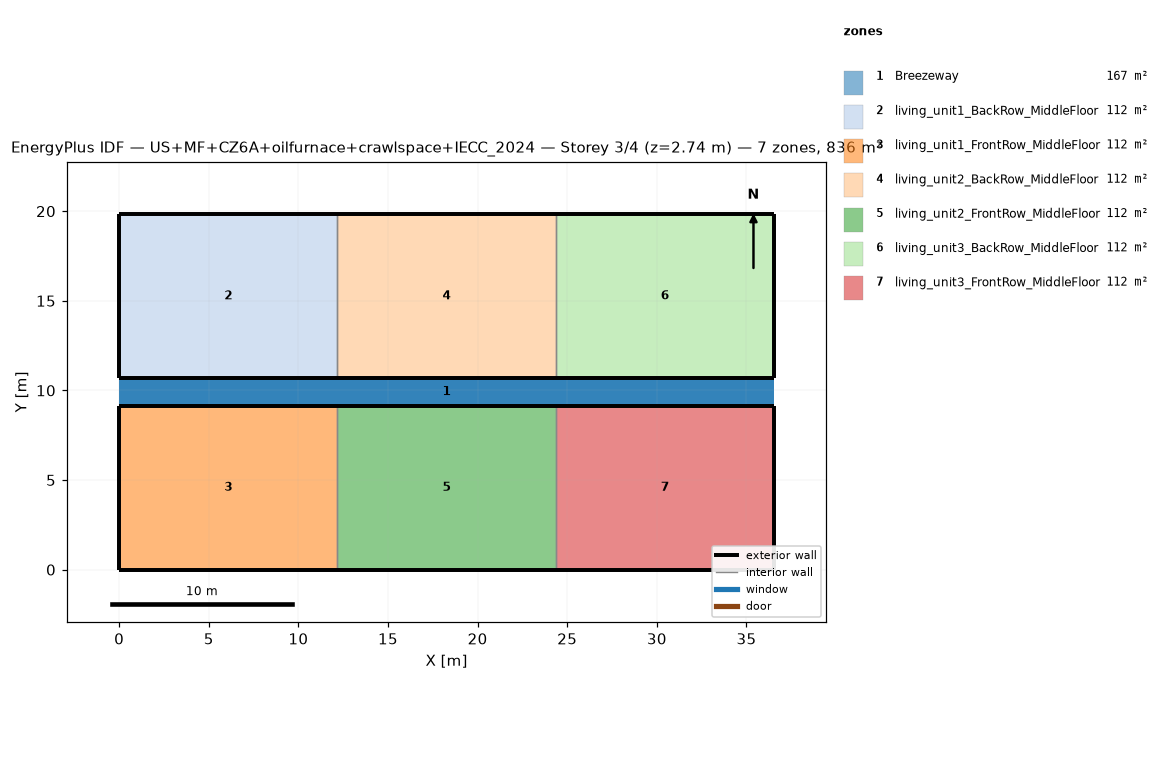
=== STOREY PLAN SPEC (per zone: floor XY polygon, exterior-wall plan segments, windows/doors) ===
zone 1: Breezeway  (167.0 m²)
  floor: (36.54, 9.16) (0.00, 9.16) (0.00, 10.68) (36.54, 10.68)
  floor: (36.54, 9.16) (0.00, 9.16) (0.00, 10.68) (36.54, 10.68)
  floor: (36.54, 9.16) (0.00, 9.16) (0.00, 10.68) (36.54, 10.68)
zone 2: living_unit1_BackRow_MiddleFloor  (111.5 m²)
  floor: (12.18, 10.68) (0.00, 10.68) (0.00, 19.84) (12.18, 19.84)
  exterior wall: (0.00, 10.68) – (12.18, 10.68)  [12.2 m]
  exterior wall: (12.18, 19.84) – (0.00, 19.84)  [12.2 m]
  exterior wall: (0.00, 19.84) – (0.00, 10.68)  [9.2 m]
  interior walls: 1
zone 3: living_unit1_FrontRow_MiddleFloor  (111.5 m²)
  floor: (12.18, 0.00) (0.00, 0.00) (0.00, 9.16) (12.18, 9.16)
  exterior wall: (0.00, 0.00) – (12.18, 0.00)  [12.2 m]
  exterior wall: (12.18, 9.16) – (0.00, 9.16)  [12.2 m]
  exterior wall: (0.00, 9.16) – (0.00, 0.00)  [9.2 m]
  interior walls: 1
zone 4: living_unit2_BackRow_MiddleFloor  (111.5 m²)
  floor: (24.36, 10.68) (12.18, 10.68) (12.18, 19.84) (24.36, 19.84)
  exterior wall: (12.18, 10.68) – (24.36, 10.68)  [12.2 m]
  exterior wall: (24.36, 19.84) – (12.18, 19.84)  [12.2 m]
  interior walls: 2
zone 5: living_unit2_FrontRow_MiddleFloor  (111.5 m²)
  floor: (24.36, 0.00) (12.18, 0.00) (12.18, 9.16) (24.36, 9.16)
  exterior wall: (12.18, 0.00) – (24.36, 0.00)  [12.2 m]
  exterior wall: (24.36, 9.16) – (12.18, 9.16)  [12.2 m]
  interior walls: 2
zone 6: living_unit3_BackRow_MiddleFloor  (111.5 m²)
  floor: (36.54, 10.68) (24.36, 10.68) (24.36, 19.84) (36.54, 19.84)
  exterior wall: (24.36, 10.68) – (36.54, 10.68)  [12.2 m]
  exterior wall: (36.54, 10.68) – (36.54, 19.84)  [9.2 m]
  exterior wall: (36.54, 19.84) – (24.36, 19.84)  [12.2 m]
  interior walls: 1
zone 7: living_unit3_FrontRow_MiddleFloor  (111.5 m²)
  floor: (36.54, 0.00) (24.36, 0.00) (24.36, 9.16) (36.54, 9.16)
  exterior wall: (24.36, 0.00) – (36.54, 0.00)  [12.2 m]
  exterior wall: (36.54, 0.00) – (36.54, 9.16)  [9.2 m]
  exterior wall: (36.54, 9.16) – (24.36, 9.16)  [12.2 m]
  interior walls: 1

=== DERIVED (storey summary) ===
Building: US+MF+CZ6A+oilfurnace+crawlspace+IECC_2024
Storey: 3 of 4  (floor level z = 2.74 m)
Storey gross floor area: 836.2 m²
Zones on this storey: 7
  - Breezeway: floor 167.0 m²
  - living_unit1_BackRow_MiddleFloor: floor 111.5 m²; exterior wall 33.5 m (86.9 m²); WWR 0.0%
  - living_unit1_FrontRow_MiddleFloor: floor 111.5 m²; exterior wall 33.5 m (86.9 m²); WWR 0.0%
  - living_unit2_BackRow_MiddleFloor: floor 111.5 m²; exterior wall 24.4 m (63.1 m²); WWR 0.0%
  - living_unit2_FrontRow_MiddleFloor: floor 111.5 m²; exterior wall 24.4 m (63.1 m²); WWR 0.0%
  - living_unit3_BackRow_MiddleFloor: floor 111.5 m²; exterior wall 33.5 m (86.9 m²); WWR 0.0%
  - living_unit3_FrontRow_MiddleFloor: floor 111.5 m²; exterior wall 33.5 m (86.9 m²); WWR 0.0%
Zone adjacency (shared interzone walls):
  - living_unit1_BackRow_MiddleFloor ↔ living_unit2_BackRow_MiddleFloor
  - living_unit1_FrontRow_MiddleFloor ↔ living_unit2_FrontRow_MiddleFloor
  - living_unit2_BackRow_MiddleFloor ↔ living_unit3_BackRow_MiddleFloor
  - living_unit2_FrontRow_MiddleFloor ↔ living_unit3_FrontRow_MiddleFloor